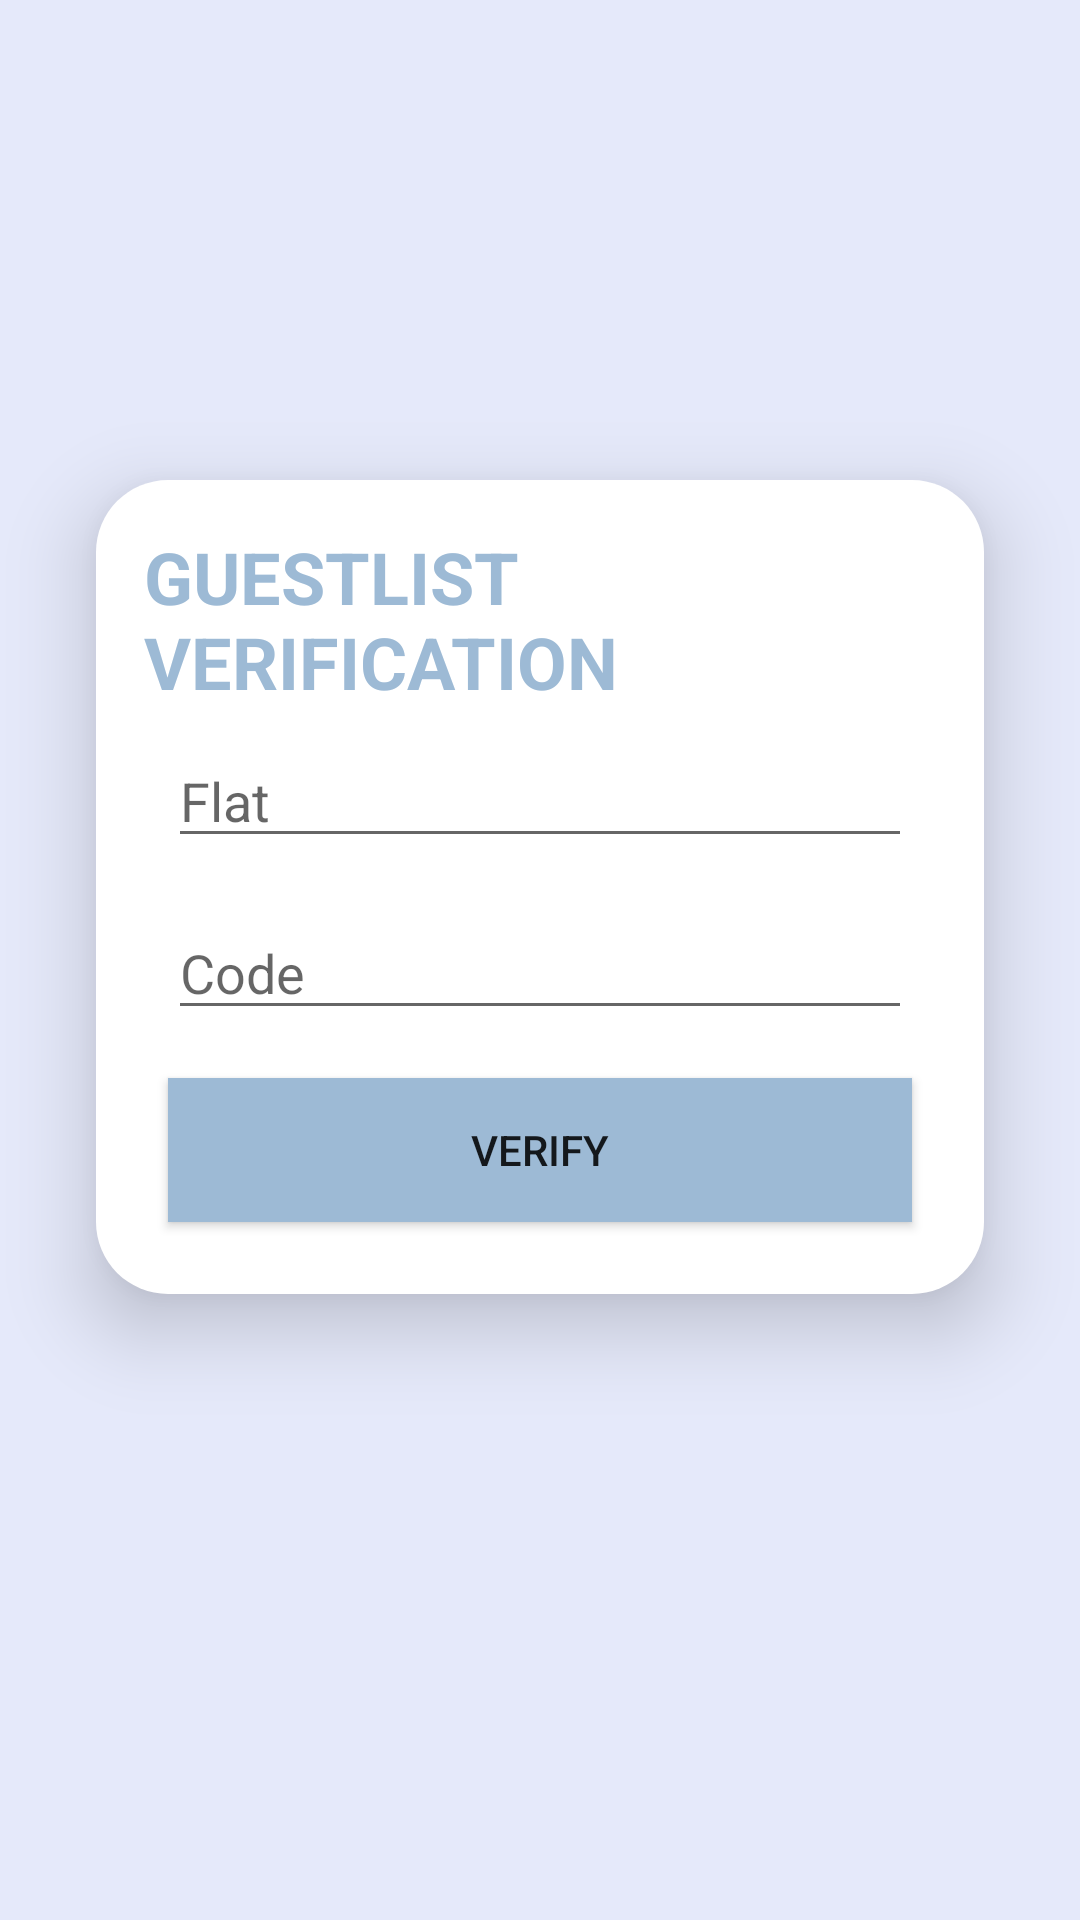

The Android layout XML behind this screen, and the referenced resources:
<!-- AndroidManifest.xml: application theme AppTheme.NoActionBar.DarkMode -->
<!-- res/layout/activity_guest_list_verification.xml -->
<?xml version="1.0" encoding="utf-8"?>
<RelativeLayout xmlns:android="http://schemas.android.com/apk/res/android"
    xmlns:app="http://schemas.android.com/apk/res-auto"
    xmlns:tools="http://schemas.android.com/tools"
    android:layout_width="match_parent"
    android:layout_height="match_parent"
    android:background="@color/background_4"
    tools:context=".guard.Activity.GuestListVerificationActivity">

    <LinearLayout
        android:backgroundTint="@color/white"
        android:layout_width="wrap_content"
        android:layout_height="wrap_content"
        android:layout_alignParentLeft="true"
        android:layout_alignParentRight="true"
        android:layout_marginLeft="32dp"
        android:layout_marginTop="160dp"
        android:layout_marginRight="32dp"
        android:background="@drawable/background_round_corner_rectangle"
        android:padding="16dp"
        android:elevation="16dp"
        android:orientation="vertical">

        <TextView
            android:layout_width="match_parent"
            android:layout_height="wrap_content"
            android:gravity="left"
            android:text="GUESTLIST VERIFICATION"
            android:textColor="@color/background_main_4"
            android:textSize="24dp"
            android:textStyle="bold" />

        <EditText
            android:id="@+id/Ed_GuestListVerificationActivity_Flat"
            android:layout_width="match_parent"
            android:layout_height="wrap_content"
            android:layout_margin="8dp"
            android:hint="Flat" />

        <EditText
            android:id="@+id/Ed_GuestListVerificationActivity_Code"
            android:layout_width="match_parent"
            android:layout_height="wrap_content"
            android:layout_margin="8dp"
            android:hint="Code" />

        <Button
            android:id="@+id/Btn_GuestListVerificationActivity_Verify"
            android:layout_width="match_parent"
            android:layout_height="wrap_content"
            android:layout_margin="8dp"
            android:background="@color/background_main_4"
            android:text="Verify" />
    </LinearLayout>

</RelativeLayout>
<!-- resources referenced by this layout -->
<resources>
  <color name="background_4">#e5e9fa</color>
  <color name="background_main_4">#9DBAD5</color>
  <color name="white">#FFFFFFFF</color>
  <!-- drawable background_round_corner_rectangle (drawable) -->
  <?xml version="1.0" encoding="utf-8"?>
  <shape xmlns:android="http://schemas.android.com/apk/res/android"
      android:shape="rectangle">
  
      <solid android:color="@color/white"/>
  
      <corners android:radius="24dp" />
  </shape>
  <style name="AppTheme.NoActionBar.DarkMode" parent="Theme.AppCompat.Light.DarkActionBar">
          <item name="windowActionBar">false</item>
          <item name="windowNoTitle">true</item>
          <item name="android:windowFullscreen">true</item>
      </style>
</resources>
